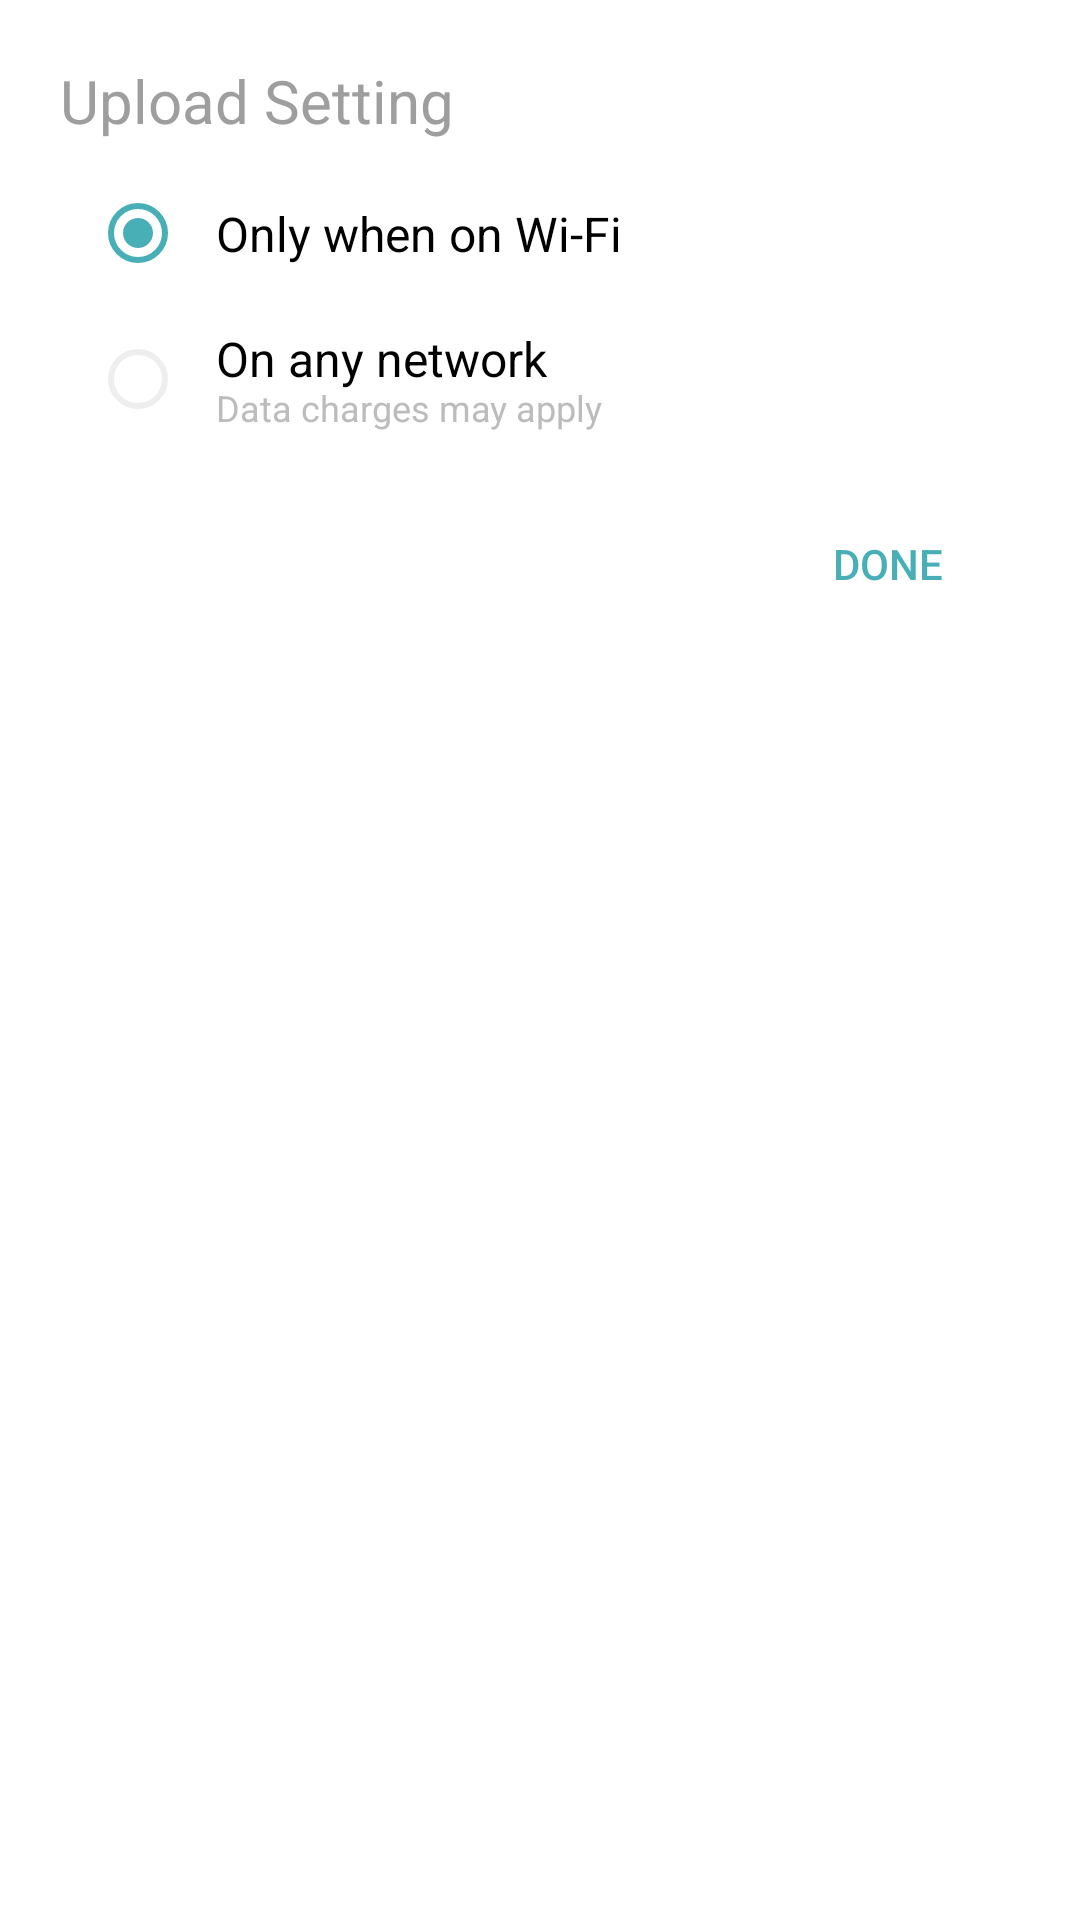

Layout XML and referenced resources for this Android screen:
<!-- AndroidManifest.xml: application theme AppTheme -->
<!-- res/layout/fragment_setting.xml -->
<?xml version="1.0" encoding="utf-8"?>
<FrameLayout xmlns:android="http://schemas.android.com/apk/res/android"
    android:layout_width="match_parent"
    android:layout_height="match_parent"
    android:background="@color/background_generic"
    android:clickable="true"
    android:focusable="true"
    android:orientation="vertical">

    <RelativeLayout
        android:layout_width="match_parent"
        android:layout_height="match_parent"
        android:layout_margin="20dp">

        <TextView
            android:id="@+id/textview_title"
            android:layout_width="match_parent"
            android:layout_height="wrap_content"
            android:text="@string/upload_setting"
            android:textColor="@color/nobel"
            android:textSize="20sp" />

        <RadioGroup
            android:id="@+id/container_radio"
            android:layout_width="match_parent"
            android:layout_height="wrap_content"
            android:layout_below="@+id/textview_title"
            android:layout_margin="10dp">

            <RadioButton
                android:id="@+id/radio_wifi_network"
                android:layout_width="wrap_content"
                android:layout_height="wrap_content"
                android:buttonTint="@color/custom_radio"
                android:checked="true"
                android:padding="10dp"
                android:text="@string/connect_wifi"
                android:textSize="16dp" />

            <RadioButton
                android:id="@+id/radio_any_network"
                android:layout_width="wrap_content"
                android:layout_height="wrap_content"
                android:buttonTint="@color/custom_radio"
                android:padding="10dp"
                android:text="@string/connect_any_network" />

        </RadioGroup>

        <Button
            android:id="@+id/btn_done"
            android:layout_width="wrap_content"
            android:layout_height="wrap_content"
            android:layout_below="@+id/container_radio"
            android:layout_alignParentRight="true"
            android:background="@android:color/transparent"
            android:text="@string/done"
            android:textColor="@color/viking" />

    </RelativeLayout>

</FrameLayout>
<!-- resources referenced by this layout -->
<resources>
  <color name="background_generic">#FFFFFF</color>
  <color name="nobel">#9E9E9E</color>
  <color name="viking">#49AFB7</color>
  <string name="connect_any_network"><font size="16">On any network</font>\n<font color="#BCBCBC" size="12">Data charges may apply</font></string>
  <string name="connect_wifi">Only when on Wi-Fi</string>
  <string name="done">Done</string>
  <string name="upload_setting">Upload Setting</string>
  <style name="AppTheme" parent="Theme.AppCompat.Light.DarkActionBar">
          
          <item name="colorPrimary">@color/colorPrimary</item>
          <item name="colorPrimaryDark">@color/colorPrimaryDark</item>
          <item name="colorAccent">@color/colorAccent</item>
      </style>
  <color name="colorPrimary">#49AFB7</color>
  <color name="colorPrimaryDark">#303F9F</color>
  <color name="colorAccent">#FF4081</color>
</resources>
